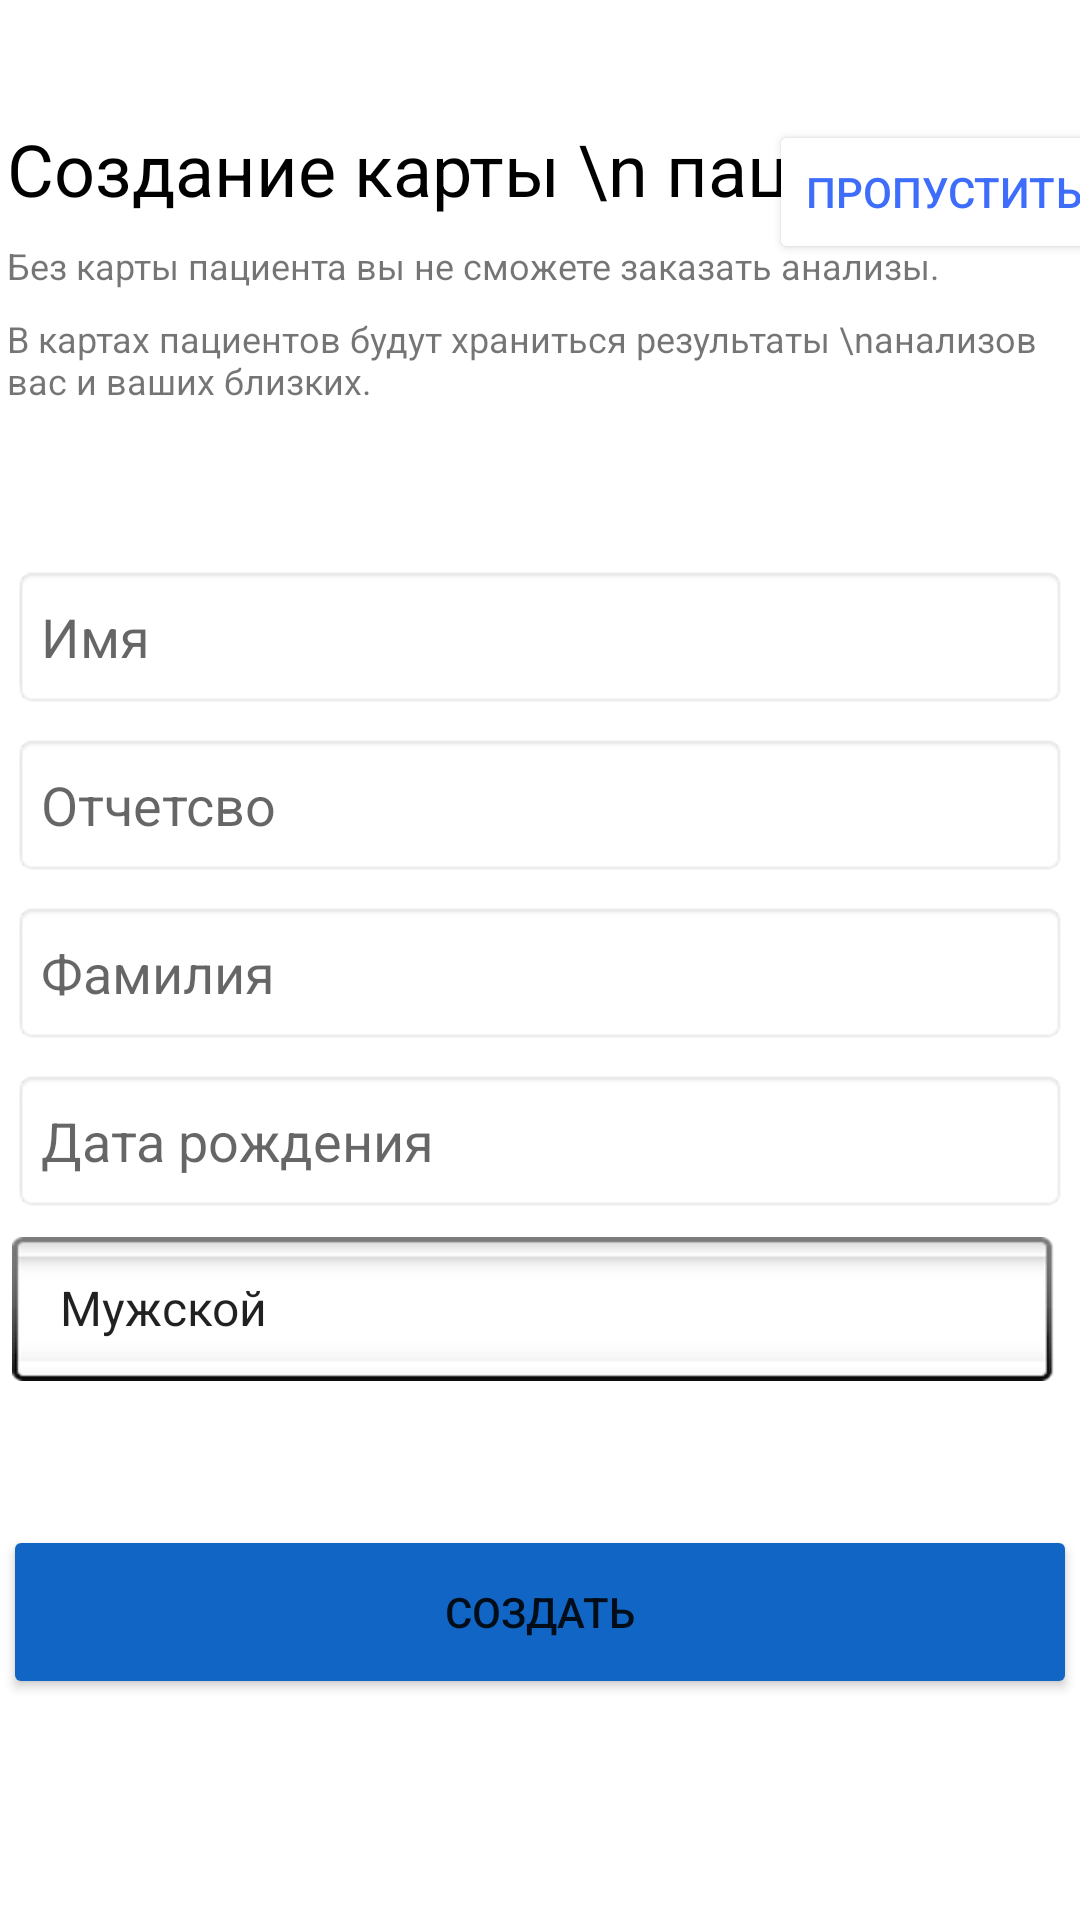

Here is an Android app screen rendered from its layout file. Give the layout XML and the strings, colors and styles it references.
<!-- AndroidManifest.xml: application theme Theme.UP23 -->
<!-- res/layout/skp.xml -->
<?xml version="1.0" encoding="utf-8"?>
<androidx.constraintlayout.widget.ConstraintLayout xmlns:android="http://schemas.android.com/apk/res/android"
    xmlns:app="http://schemas.android.com/apk/res-auto"
    xmlns:tools="http://schemas.android.com/tools"
    android:layout_width="match_parent"
    android:layout_height="match_parent">

    <TextView
        android:id="@+id/textView4"
        android:layout_width="wrap_content"
        android:layout_height="wrap_content"
        android:layout_marginTop="40dp"
        android:text="Создание карты \n пациента"
        android:textColor="#000000"
        android:textSize="24sp"
        app:layout_constraintEnd_toEndOf="parent"
        app:layout_constraintHorizontal_bias="0.072"
        app:layout_constraintStart_toStartOf="parent"
        app:layout_constraintTop_toTopOf="parent" />

    <EditText
        android:id="@+id/etName"
        android:layout_width="352dp"
        android:layout_height="48dp"
        android:layout_marginTop="116dp"
        android:background="@android:drawable/editbox_background_normal"
        android:ems="10"
        android:hint="Имя"
        android:inputType="textPersonName"
        app:layout_constraintEnd_toEndOf="parent"
        app:layout_constraintHorizontal_bias="0.493"
        app:layout_constraintStart_toStartOf="parent"
        app:layout_constraintTop_toBottomOf="@+id/textView4" />

    <EditText
        android:id="@+id/etOtche"
        android:layout_width="0dp"
        android:layout_height="48dp"
        android:layout_marginTop="8dp"
        android:background="@android:drawable/editbox_background"
        android:ems="10"
        android:hint="Отчетсво"
        android:inputType="textPersonName"
        app:layout_constraintEnd_toEndOf="@+id/etName"
        app:layout_constraintStart_toStartOf="@+id/etName"
        app:layout_constraintTop_toBottomOf="@+id/etName" />

    <EditText
        android:id="@+id/etFamilia"
        android:layout_width="0dp"
        android:layout_height="48dp"
        android:layout_marginTop="8dp"
        android:background="@android:drawable/editbox_background"
        android:ems="10"
        android:hint="Фамилия"
        android:inputType="textPersonName"
        app:layout_constraintEnd_toEndOf="@+id/etOtche"
        app:layout_constraintStart_toStartOf="@+id/etOtche"
        app:layout_constraintTop_toBottomOf="@+id/etOtche" />

    <EditText
        android:id="@+id/etBday"
        android:layout_width="0dp"
        android:layout_height="48dp"
        android:layout_marginTop="8dp"
        android:background="@android:drawable/editbox_background"
        android:ems="10"
        android:hint="Дата рождения"
        android:inputType="textPersonName"
        app:layout_constraintEnd_toEndOf="@+id/etFamilia"
        app:layout_constraintStart_toStartOf="@+id/etFamilia"
        app:layout_constraintTop_toBottomOf="@+id/etFamilia" />

    <Spinner
        android:id="@+id/spinner"
        android:layout_width="0dp"
        android:layout_height="48dp"
        android:layout_marginTop="8dp"
        android:background="@android:drawable/spinner_background"
        android:entries="@array/Pol"
        app:layout_constraintEnd_toEndOf="@+id/etBday"
        app:layout_constraintStart_toStartOf="@+id/etBday"
        app:layout_constraintTop_toBottomOf="@+id/etBday" />

    <Button
        android:id="@+id/btnSozd"
        android:layout_width="358dp"
        android:layout_height="58dp"
        android:layout_marginTop="48dp"
        android:backgroundTint="#1166C5"
        android:text="Создать"
        app:layout_constraintEnd_toEndOf="@+id/spinner"
        app:layout_constraintStart_toStartOf="@+id/spinner"
        app:layout_constraintTop_toBottomOf="@+id/spinner" />

    <TextView
        android:id="@+id/textView6"
        android:layout_width="wrap_content"
        android:layout_height="wrap_content"
        android:layout_marginTop="8dp"
        android:text="Без карты пациента вы не сможете заказать анализы."
        android:textSize="12sp"
        app:layout_constraintStart_toStartOf="@+id/textView4"
        app:layout_constraintTop_toBottomOf="@+id/textView4" />

    <TextView
        android:id="@+id/textView7"
        android:layout_width="wrap_content"
        android:layout_height="wrap_content"
        android:layout_marginTop="8dp"
        android:text="В картах пациентов будут храниться результаты \nанализов вас и ваших близких."
        android:textSize="12sp"
        app:layout_constraintStart_toStartOf="@+id/textView6"
        app:layout_constraintTop_toBottomOf="@+id/textView6" />

    <Button
        android:id="@+id/btnSkip"
        android:layout_width="wrap_content"
        android:layout_height="wrap_content"
        android:layout_marginTop="40dp"
        android:backgroundTint="@color/white"
        android:text="Пропустить"
        android:textColor="#3D6DFA"
        app:layout_constraintEnd_toEndOf="parent"
        app:layout_constraintHorizontal_bias="0.855"
        app:layout_constraintStart_toEndOf="@+id/textView4"
        app:layout_constraintTop_toTopOf="parent" />
</androidx.constraintlayout.widget.ConstraintLayout>
<!-- resources referenced by this layout -->
<resources>
  <string-array name="Pol">
          <item>Мужской</item>
          <item>Женский</item>
      </string-array>
  <style name="Theme.UP23" parent="Theme.MaterialComponents.DayNight.NoActionBar">
          
          <item name="colorPrimary">@color/purple_500</item>
          <item name="colorPrimaryVariant">@color/purple_700</item>
          <item name="colorOnPrimary">@color/white</item>
          
          <item name="colorSecondary">@color/teal_200</item>
          <item name="colorSecondaryVariant">@color/teal_700</item>
          <item name="colorOnSecondary">@color/black</item>
          
          <item name="android:statusBarColor">?attr/colorPrimaryVariant</item>
          
      </style>
  <!-- not gathered from this repository: default colours our renderer supplied (Android Studio template values) -->
  <color name="purple_500">#FF6200EE</color>
  <color name="purple_700">#FF3700B3</color>
  <color name="teal_200">#FF03DAC5</color>
  <color name="teal_700">#FF018786</color>
  <color name="black">#FF000000</color>
  <color name="white">#FFFFFFFF</color>
</resources>
